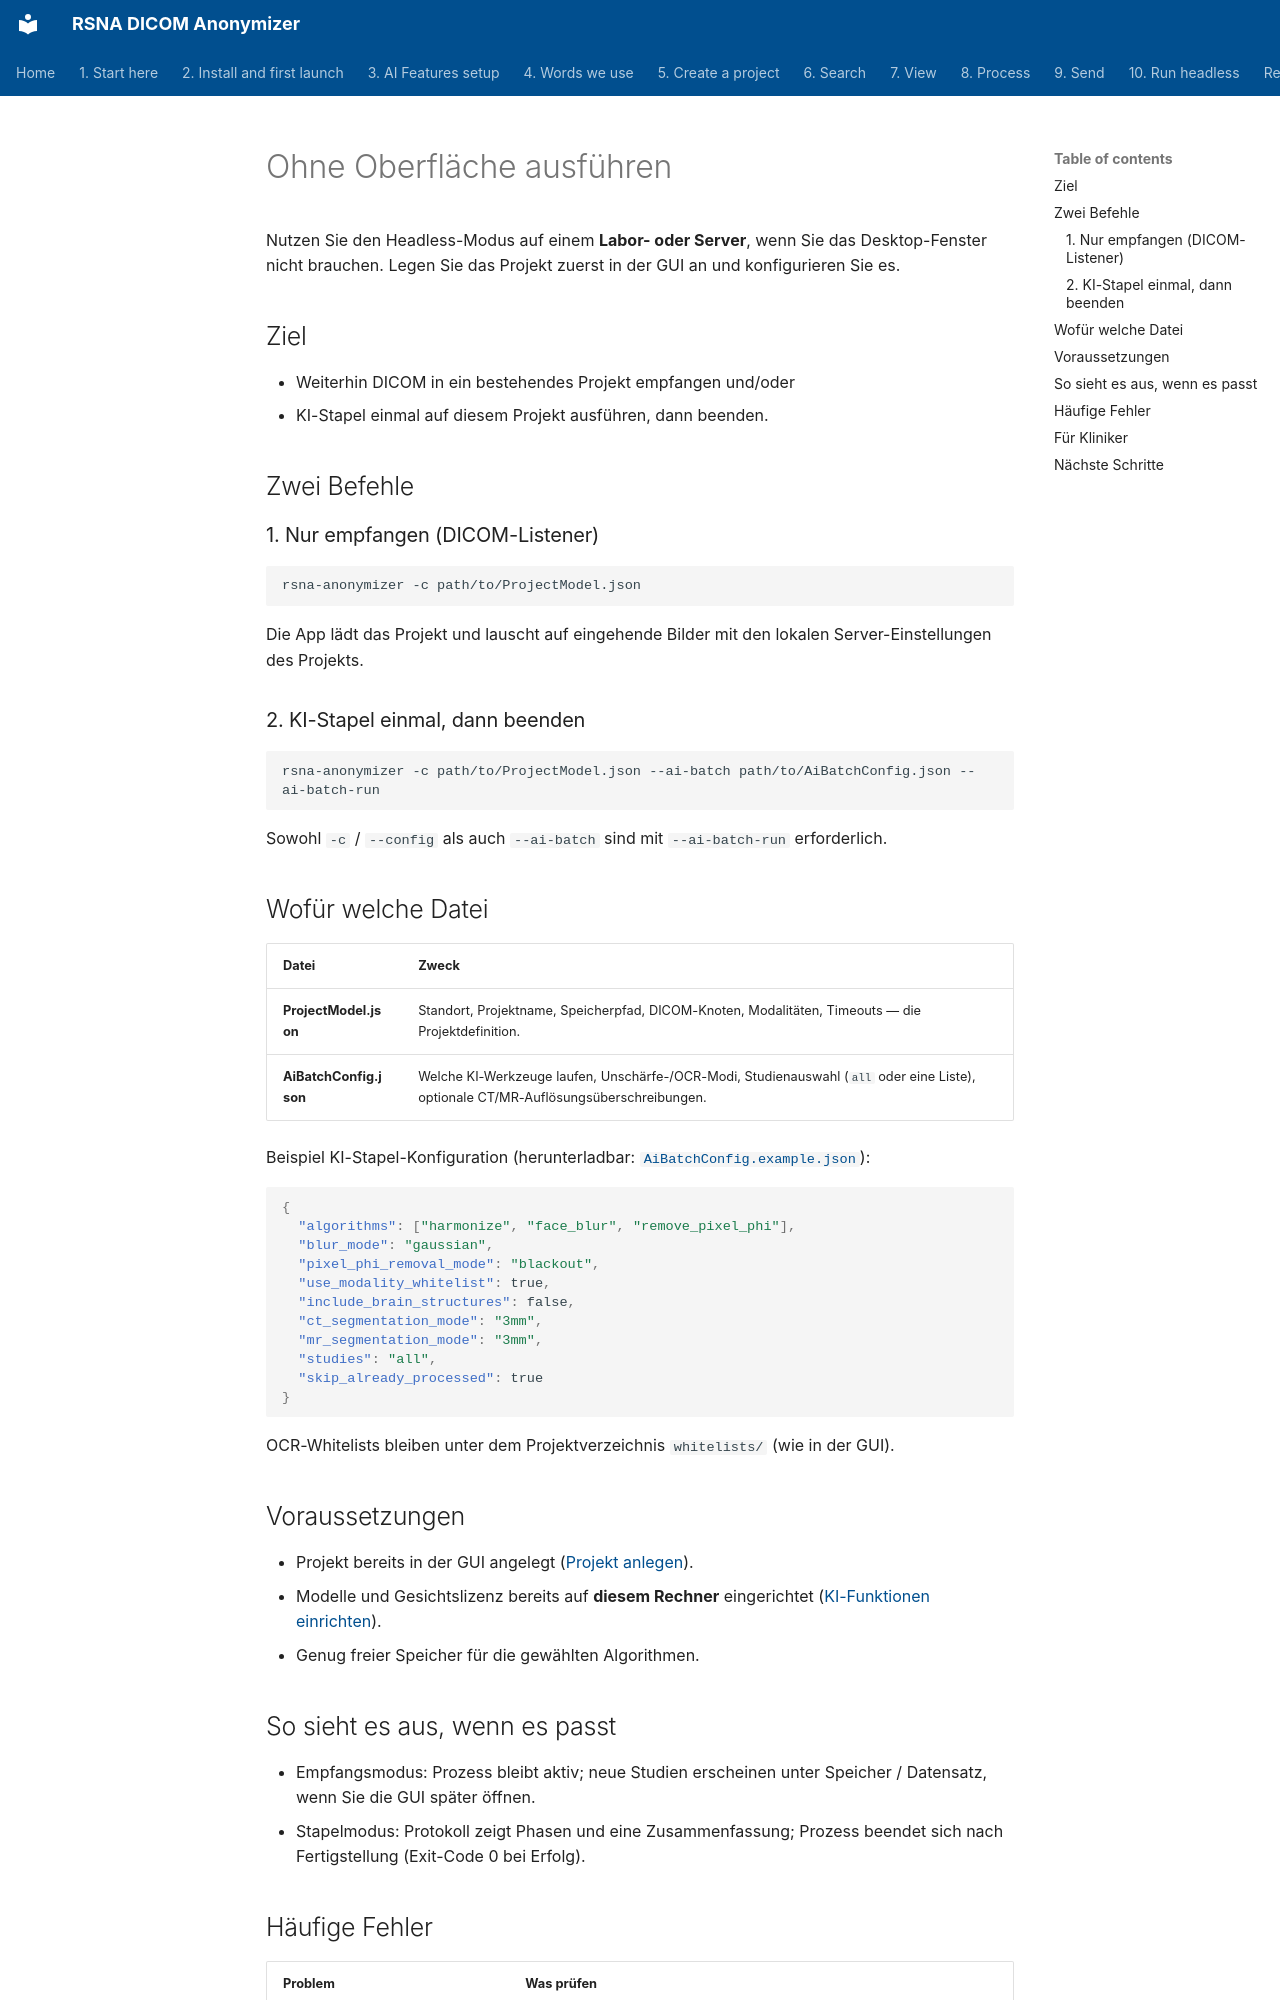

repository: RSNA/anonymizer · page: de/10-headless/index.html · generator: mkdocs

# Ohne Oberfläche ausführen

Nutzen Sie den Headless-Modus auf einem **Labor- oder Server**, wenn Sie das Desktop-Fenster nicht brauchen. Legen Sie das Projekt zuerst in der GUI an und konfigurieren Sie es.

## Ziel

- Weiterhin DICOM in ein bestehendes Projekt empfangen und/oder
- KI-Stapel einmal auf diesem Projekt ausführen, dann beenden.

## Zwei Befehle

### 1. Nur empfangen (DICOM-Listener)

```bash
rsna-anonymizer -c path/to/ProjectModel.json
```

Die App lädt das Projekt und lauscht auf eingehende Bilder mit den lokalen Server-Einstellungen des Projekts.

### 2. KI-Stapel einmal, dann beenden

```bash
rsna-anonymizer -c path/to/ProjectModel.json --ai-batch path/to/AiBatchConfig.json --ai-batch-run
```

Sowohl `-c` / `--config` als auch `--ai-batch` sind mit `--ai-batch-run` erforderlich.

## Wofür welche Datei

| Datei | Zweck |
| --- | --- |
| **ProjectModel.json** | Standort, Projektname, Speicherpfad, DICOM-Knoten, Modalitäten, Timeouts — die Projektdefinition. |
| **AiBatchConfig.json** | Welche KI-Werkzeuge laufen, Unschärfe-/OCR-Modi, Studienauswahl (`all` oder eine Liste), optionale CT/MR-Auflösungsüberschreibungen. |

Beispiel KI-Stapel-Konfiguration (herunterladbar: [`AiBatchConfig.example.json`](AiBatchConfig.example.json)):

```json
{
  "algorithms": ["harmonize", "face_blur", "remove_pixel_phi"],
  "blur_mode": "gaussian",
  "pixel_phi_removal_mode": "blackout",
  "use_modality_whitelist": true,
  "include_brain_structures": false,
  "ct_segmentation_mode": "3mm",
  "mr_segmentation_mode": "3mm",
  "studies": "all",
  "skip_already_processed": true
}
```

OCR-Whitelists bleiben unter dem Projektverzeichnis `whitelists/` (wie in der GUI).

## Voraussetzungen

- Projekt bereits in der GUI angelegt ([Projekt anlegen](../05-create-project/)).
- Modelle und Gesichtslizenz bereits auf **diesem Rechner** eingerichtet ([KI-Funktionen einrichten](../03-ai-features-setup)).
- Genug freier Speicher für die gewählten Algorithmen.

## So sieht es aus, wenn es passt

- Empfangsmodus: Prozess bleibt aktiv; neue Studien erscheinen unter Speicher / Datensatz, wenn Sie die GUI später öffnen.
- Stapelmodus: Protokoll zeigt Phasen und eine Zusammenfassung; Prozess beendet sich nach Fertigstellung (Exit-Code 0 bei Erfolg).
